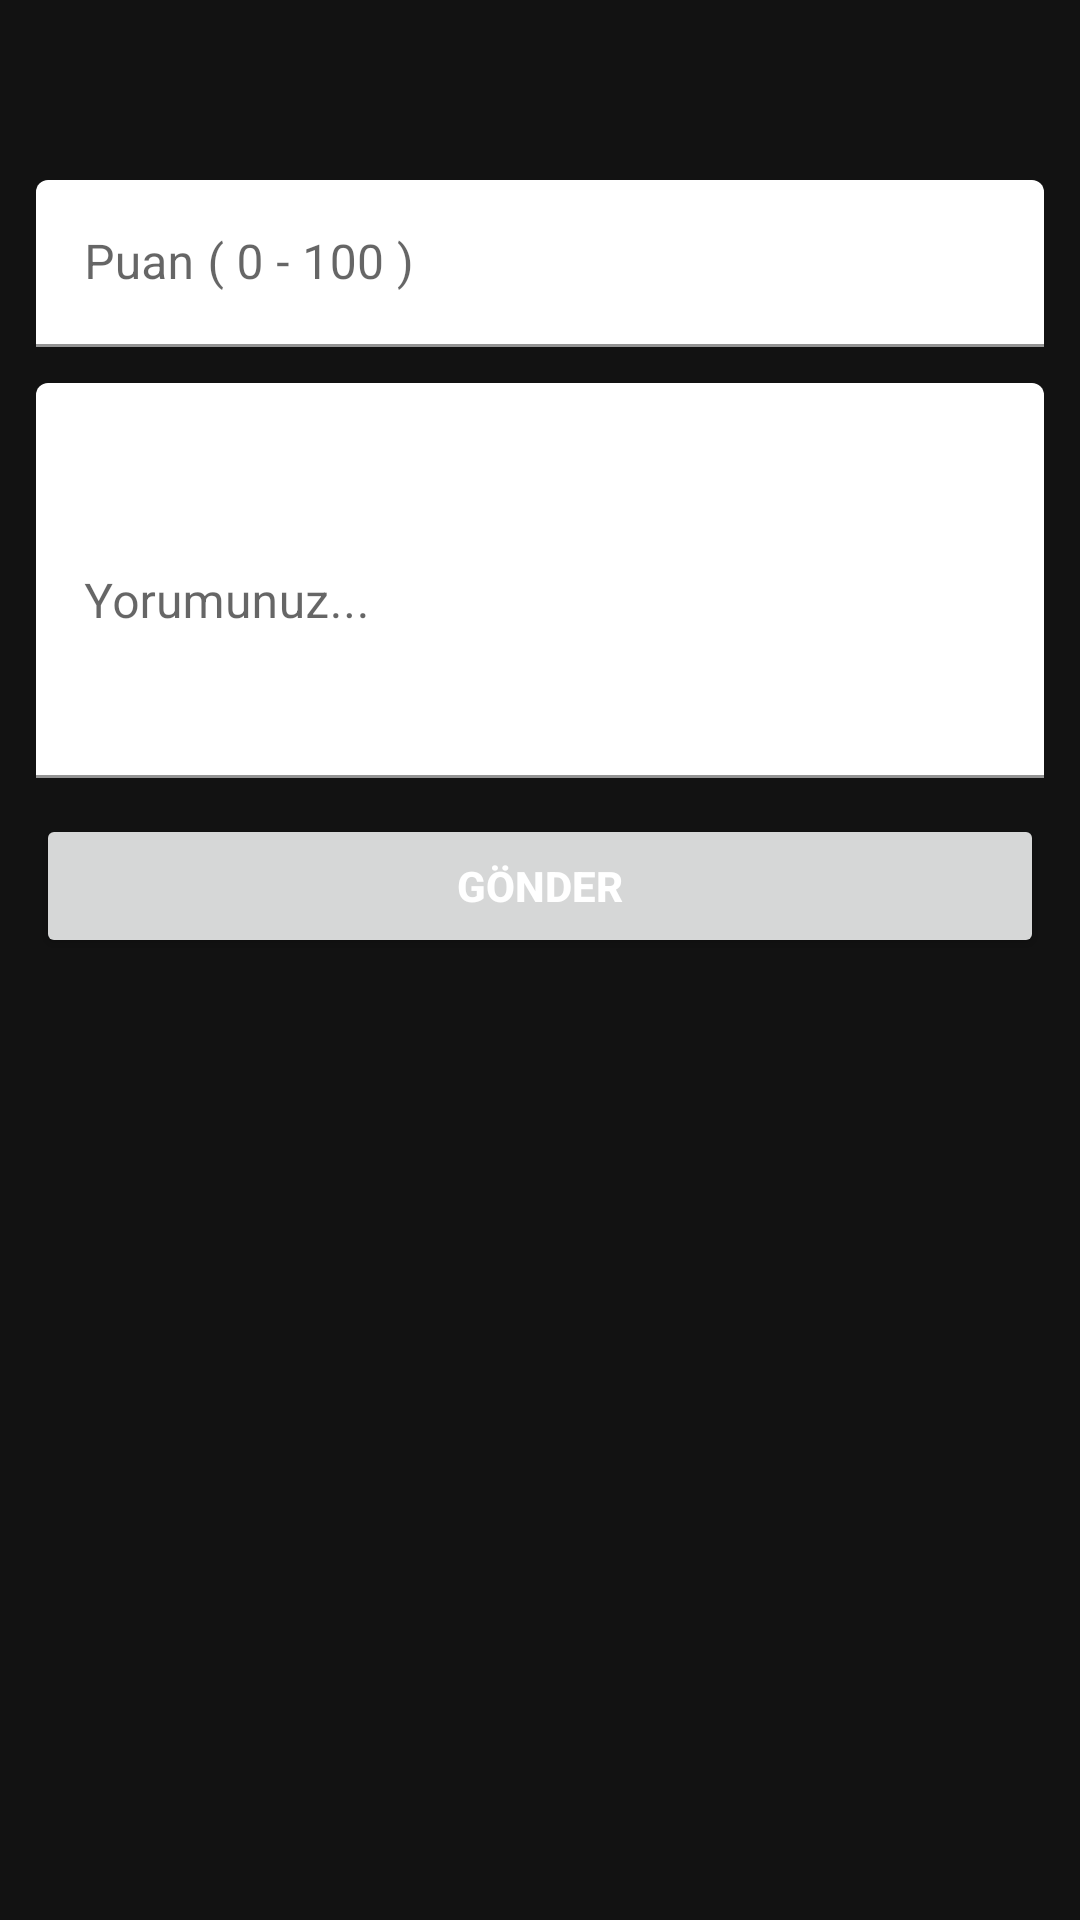

Reconstruct the res/layout file that produces this screen, plus the resources it refers to.
<!-- AndroidManifest.xml: application theme Theme.WusicApp -->
<!-- res/layout/fragment_review.xml -->
<?xml version="1.0" encoding="utf-8"?>
<layout>

    <LinearLayout xmlns:android="http://schemas.android.com/apk/res/android"
        xmlns:tools="http://schemas.android.com/tools"
        android:id="@+id/linearLayout"
        android:layout_width="match_parent"
        android:layout_height="match_parent"
        android:background="@color/darkBlack"
        android:orientation="vertical"
        tools:context=".ui.review.ReviewFragment">

        <com.google.android.material.textfield.TextInputLayout
            android:layout_width="match_parent"
            android:layout_height="wrap_content"
            android:layout_gravity="center"
            android:layout_marginStart="12dp"
            android:layout_marginTop="60dp"
            android:layout_marginEnd="12dp"
            android:layout_marginBottom="12dp"
            android:backgroundTint="@color/white"
            android:hint="Puan ( 0 - 100 )"
            android:textColor="@color/lightGreen">

            <com.google.android.material.textfield.TextInputEditText
                android:id="@+id/givePointEditText"
                android:layout_width="match_parent"
                android:layout_height="wrap_content"
                android:backgroundTint="@color/white"
                android:inputType="numberDecimal"
                android:textColor="@color/darkBlack"
                android:textSize="16sp" />
        </com.google.android.material.textfield.TextInputLayout>

        <com.google.android.material.textfield.TextInputLayout
            android:layout_width="match_parent"
            android:layout_height="wrap_content"
            android:layout_gravity="center"
            android:layout_marginStart="12dp"
            android:layout_marginEnd="12dp"
            android:layout_marginBottom="12dp"
            android:backgroundTint="@color/white"
            android:hint="Yorumunuz..."
            android:textColor="@color/lightGreen">

            <com.google.android.material.textfield.TextInputEditText
                android:id="@+id/commentEditText"
                android:layout_width="match_parent"
                android:layout_height="wrap_content"
                android:backgroundTint="@color/white"
                android:lines="5"
                android:textColor="@color/darkBlack"
                android:textSize="16sp" />
        </com.google.android.material.textfield.TextInputLayout>

        <Button
            android:id="@+id/submitPointAndCommentButton"
            android:layout_width="match_parent"
            android:layout_height="wrap_content"
            android:layout_marginStart="12dp"
            android:layout_marginEnd="12dp"
            android:text="Gönder"
            android:textColor="@color/white"
            android:textStyle="bold" />
    </LinearLayout>
</layout>
<!-- resources referenced by this layout -->
<resources>
  <color name="darkBlack">#121212</color>
  <color name="lightGreen">#1db954</color>
  <color name="white">#FFFFFFFF</color>
  <style name="Theme.WusicApp" parent="Theme.MaterialComponents.DayNight.DarkActionBar">
          
          <item name="colorPrimary">@color/lightGreen</item>
          <item name="colorPrimaryVariant">@color/black</item>
          <item name="colorOnPrimary">@color/darkBlack</item>
          
          <item name="colorSecondary">@color/lightGray</item>
          <item name="colorSecondaryVariant">@color/darkGray</item>
          <item name="colorOnSecondary">@color/black</item>
          
          <item name="android:statusBarColor" tools:targetApi="l">?attr/colorPrimaryVariant</item>
          
      </style>
  <color name="black">#212121</color>
  <color name="lightGray">#b3b3b3</color>
  <color name="darkGray">#535353</color>
</resources>
